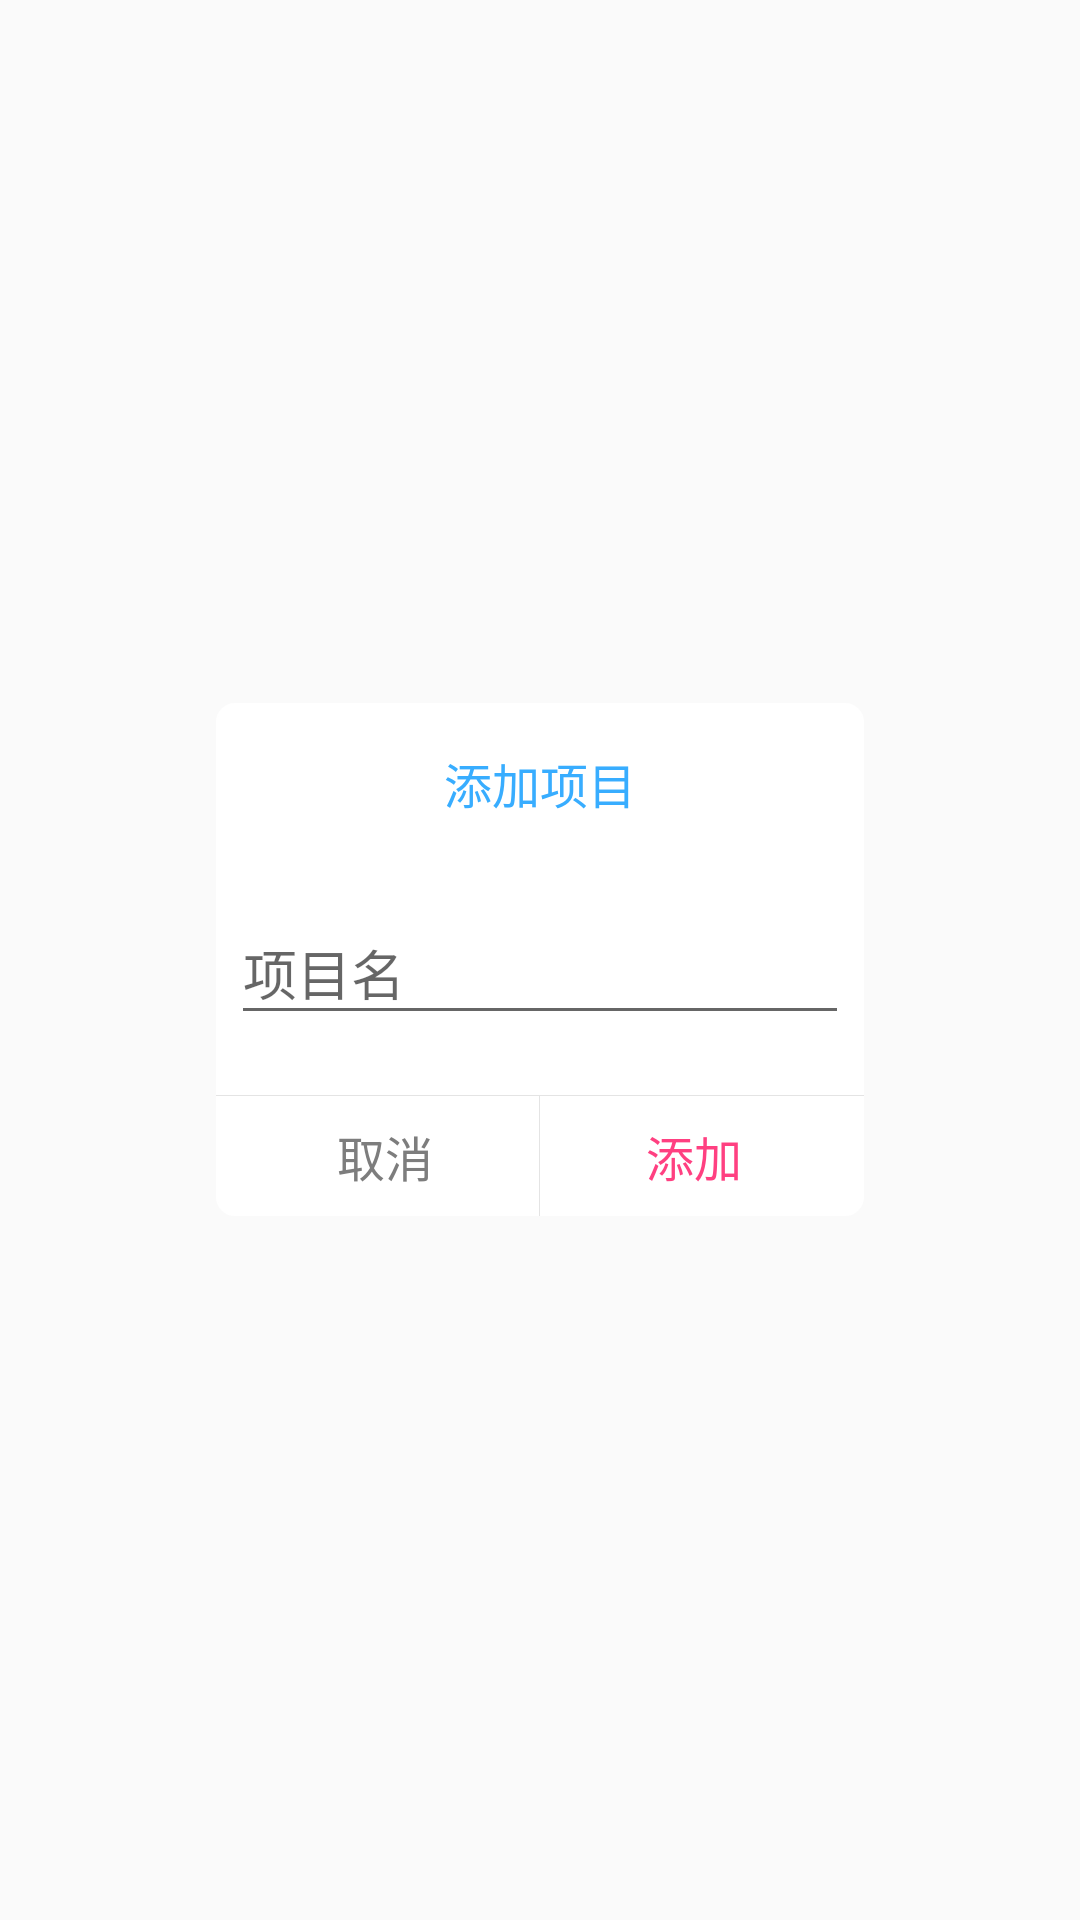

Reconstruct the res/layout file that produces this screen, plus the resources it refers to.
<!-- AndroidManifest.xml: application theme AppTheme -->
<!-- res/layout/choose_problem_add_item_dialog_layout.xml -->
<?xml version="1.0" encoding="utf-8"?>
<LinearLayout xmlns:android="http://schemas.android.com/apk/res/android"
    android:layout_width="match_parent"
    android:layout_height="match_parent"
    android:background="#1fff"
    android:gravity="center_vertical"
    android:orientation="vertical">

    <LinearLayout
        android:layout_width="match_parent"
        android:layout_height="wrap_content"
        android:layout_gravity="center"
        android:gravity="center"
        android:orientation="horizontal">

        <View
            android:layout_width="0dp"
            android:layout_height="wrap_content"
            android:layout_weight="1" />

        <LinearLayout
            android:layout_width="0dp"
            android:layout_height="wrap_content"
            android:layout_weight="3"
            android:background="@drawable/flashlight_dialog_bg"
            android:orientation="vertical">

            <TextView
                android:layout_width="wrap_content"
                android:layout_height="wrap_content"
                android:layout_gravity="center"
                android:layout_margin="15dp"
                android:text="添加项目"
                android:textColor="#38adff"
                android:textSize="16sp" />

            <android.support.design.widget.TextInputLayout
                android:layout_width="match_parent"
                android:layout_height="wrap_content"
                android:layout_margin="5dp">

                <EditText
                    android:id="@+id/choose_problem_add_item_input_txt"
                    android:layout_width="match_parent"
                    android:layout_height="wrap_content"
                    android:hint="项目名"
                    android:maxLines="1" />
            </android.support.design.widget.TextInputLayout>

            <View
                android:layout_width="match_parent"
                android:layout_height="1px"
                android:layout_marginTop="15dp"
                android:background="#e4e4e4" />

            <LinearLayout
                android:layout_width="match_parent"
                android:layout_height="40dp"
                android:orientation="horizontal">

                <Button
                    android:id="@+id/choose_problem_add_item_cancel_btn"
                    android:layout_width="0dp"
                    android:layout_height="match_parent"
                    android:layout_marginLeft="5dp"
                    android:layout_weight="1.0"
                    android:background="@null"
                    android:gravity="center"
                    android:text="取消"
                    android:textColor="#7d7d7d"
                    android:textSize="16sp" />

                <View
                    android:layout_width="1px"
                    android:layout_height="match_parent"
                    android:background="#e4e4e4" />

                <Button
                    android:id="@+id/choose_problem_add_item_add_btn"
                    android:layout_width="0dp"
                    android:layout_height="match_parent"
                    android:layout_marginRight="5dp"
                    android:layout_weight="1.0"
                    android:background="@null"
                    android:gravity="center"
                    android:text="添加"
                    android:textColor="@color/colorAccent"
                    android:textSize="16sp" />

            </LinearLayout>

        </LinearLayout>

        <View
            android:layout_width="0dp"
            android:layout_height="wrap_content"
            android:layout_weight="1" />

    </LinearLayout>

</LinearLayout>
<!-- resources referenced by this layout -->
<resources>
  <color name="colorAccent">#FF4081</color>
  <!-- drawable flashlight_dialog_bg (drawable-xhdpi) -->
  <?xml version="1.0" encoding="utf-8"?>
  <shape xmlns:android="http://schemas.android.com/apk/res/android">
  	<solid android:color="#fff" />
  	<stroke
  		android:width="0.8dp"
  		android:color="#fff" />
  	<corners android:radius="6dp" />
  </shape>
  <style name="AppTheme" parent="Theme.AppCompat.Light.NoActionBar">
          
          <item name="colorPrimary">@color/colorPrimary</item>
          <item name="colorPrimaryDark">@color/colorPrimaryDark</item>
          <item name="colorAccent">@color/colorAccent</item>
      </style>
  <color name="colorPrimary">#4285F4</color>
  <color name="colorPrimaryDark">#3367D6</color>
</resources>
